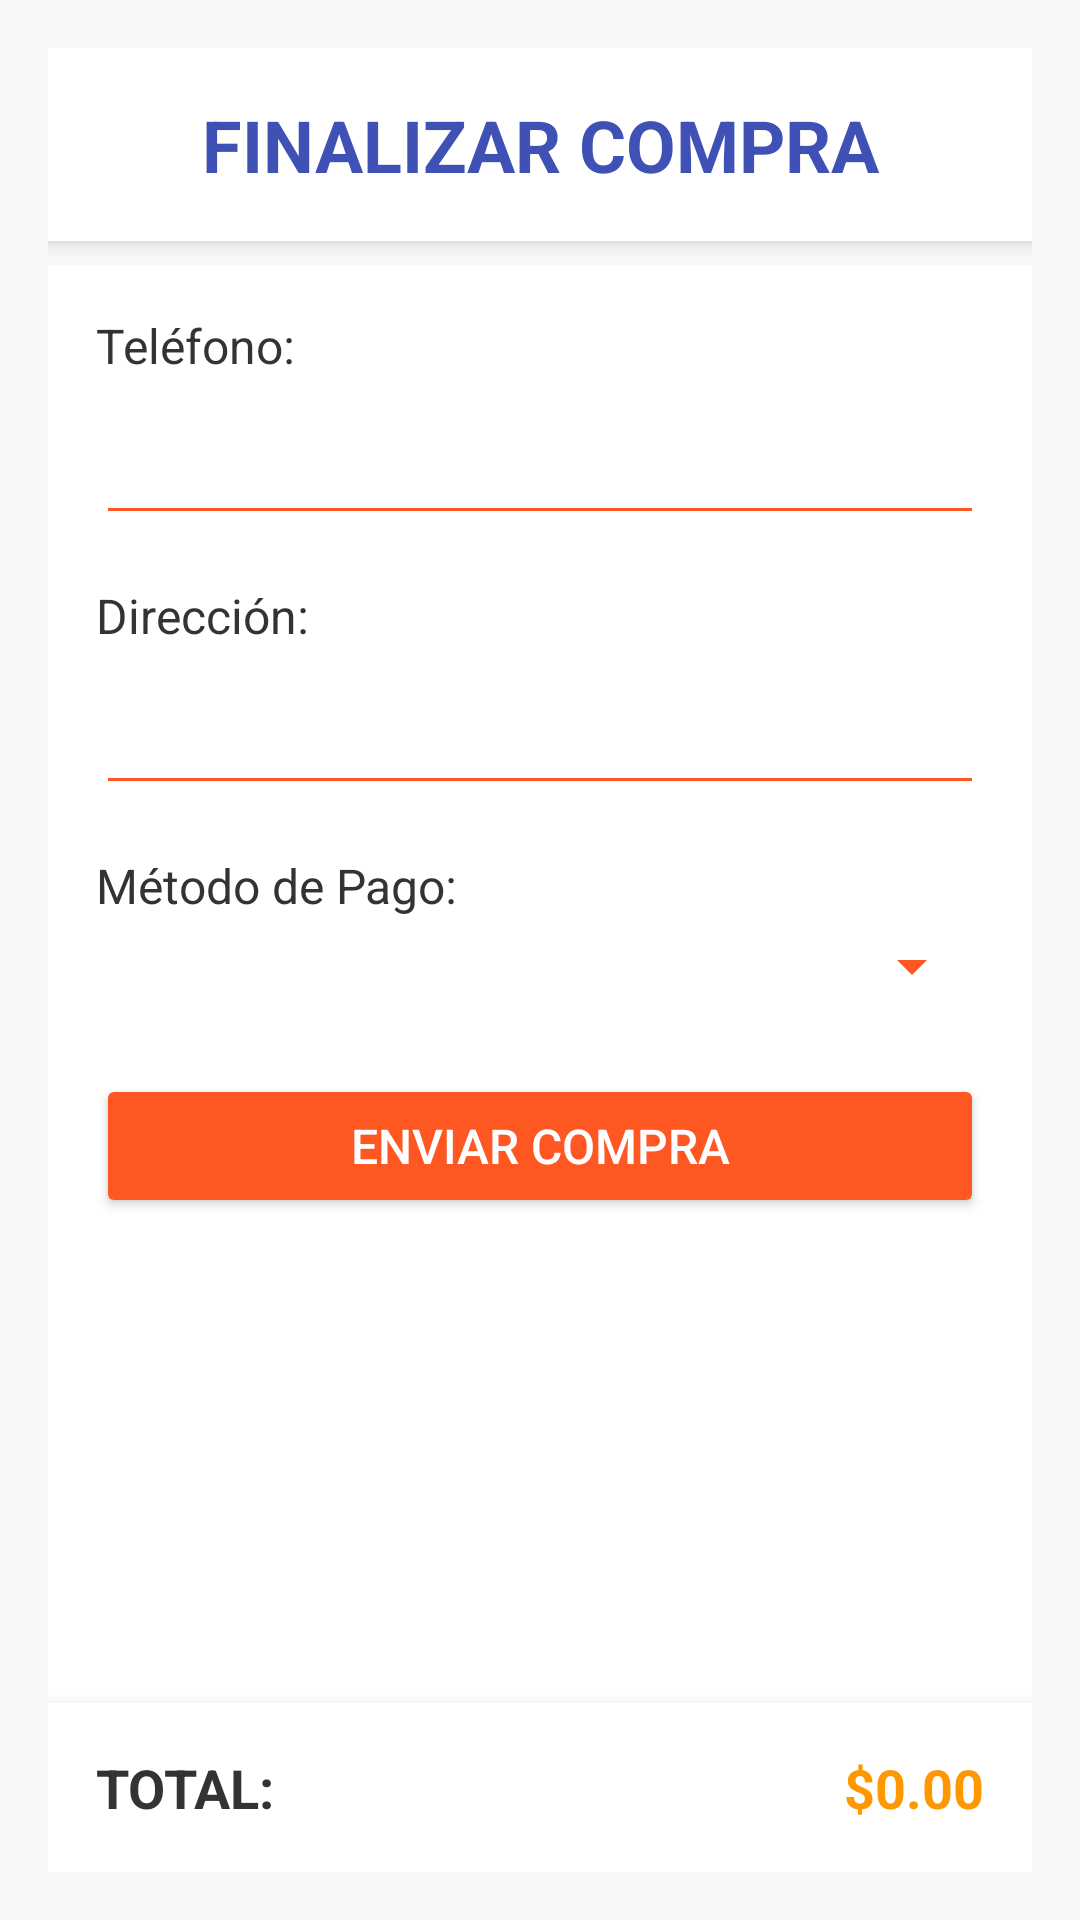

Write the Android layout XML for this screen, with the resource values it uses.
<!-- AndroidManifest.xml: application theme Theme.Zapirapi -->
<!-- res/layout/activity_realizar_compra.xml -->
<?xml version="1.0" encoding="utf-8"?>
<RelativeLayout
    xmlns:android="http://schemas.android.com/apk/res/android"
    xmlns:tools="http://schemas.android.com/tools"
    android:layout_width="match_parent"
    android:layout_height="match_parent"
    android:background="#F8F8F8"
    android:padding="16dp"
    tools:context=".RealizarCompraActivity">

    
    <TextView
        android:id="@+id/tv_title_compra"
        android:layout_width="match_parent"
        android:layout_height="wrap_content"
        android:text="FINALIZAR COMPRA"
        android:textSize="24sp"
        android:textStyle="bold"
        android:textColor="#3F51B5"
        android:padding="16dp"
        android:gravity="center"
        android:background="@android:color/white"
        android:elevation="4dp" />

    
    <ScrollView
        android:id="@+id/scroll_form"
        android:layout_width="match_parent"
        android:layout_height="wrap_content"
        android:layout_below="@id/tv_title_compra"
        android:layout_above="@id/layout_total_compra"
        android:layout_marginTop="8dp"
        android:fillViewport="true">

        <LinearLayout
            android:id="@+id/form_layout"
            android:layout_width="match_parent"
            android:layout_height="wrap_content"
            android:orientation="vertical"
            android:background="@android:color/white"
            android:padding="16dp"
            android:elevation="2dp">

            <TextView
                android:layout_width="match_parent"
                android:layout_height="wrap_content"
                android:text="Teléfono:"
                android:textSize="16sp"
                android:textColor="#333333"
                android:layout_marginBottom="4dp" />

            <EditText
                android:id="@+id/et_telefono"
                android:layout_width="match_parent"
                android:layout_height="wrap_content"
                android:inputType="phone"
                android:backgroundTint="#FF5722"
                android:padding="12dp"
                android:layout_marginBottom="16dp" />

            <TextView
                android:layout_width="match_parent"
                android:layout_height="wrap_content"
                android:text="Dirección:"
                android:textSize="16sp"
                android:textColor="#333333"
                android:layout_marginBottom="4dp" />

            <EditText
                android:id="@+id/et_direccion"
                android:layout_width="match_parent"
                android:layout_height="wrap_content"
                android:inputType="textPostalAddress"
                android:backgroundTint="#FF5722"
                android:padding="12dp"
                android:layout_marginBottom="16dp" />

            <TextView
                android:layout_width="match_parent"
                android:layout_height="wrap_content"
                android:text="Método de Pago:"
                android:textSize="16sp"
                android:textColor="#333333"
                android:layout_marginBottom="4dp" />

            <Spinner
                android:id="@+id/spinner_metodo_pago"
                android:layout_width="match_parent"
                android:layout_height="wrap_content"
                android:backgroundTint="#FF5722"
                android:padding="12dp"
                android:layout_marginBottom="16dp" />

            <Button
                android:id="@+id/btn_enviar_compra"
                android:layout_width="match_parent"
                android:layout_height="wrap_content"
                android:text="ENVIAR COMPRA"
                android:backgroundTint="#FF5722"
                android:textColor="@android:color/white"
                android:padding="12dp"
                android:textSize="16sp"
                android:layout_marginTop="8dp" />
        </LinearLayout>
    </ScrollView>

    
    <LinearLayout
        android:id="@+id/layout_total_compra"
        android:layout_width="match_parent"
        android:layout_height="wrap_content"
        android:orientation="horizontal"
        android:layout_alignParentBottom="true"
        android:background="@android:color/white"
        android:padding="16dp"
        android:elevation="8dp">

        <TextView
            android:layout_width="0dp"
            android:layout_height="wrap_content"
            android:layout_weight="1"
            android:text="TOTAL:"
            android:textSize="18sp"
            android:textStyle="bold"
            android:textColor="#333333" />

        <TextView
            android:id="@+id/tv_total_compra"
            android:layout_width="wrap_content"
            android:layout_height="wrap_content"
            android:text="$0.00"
            android:textSize="18sp"
            android:textStyle="bold"
            android:textColor="#FF9800" />
    </LinearLayout>
</RelativeLayout>
<!-- resources referenced by this layout -->
<resources>
  <style name="Theme.Zapirapi" parent="Base.Theme.Zapirapi" />
  <style name="Base.Theme.Zapirapi" parent="Theme.Material3.DayNight.NoActionBar">
          
          
      </style>
</resources>
